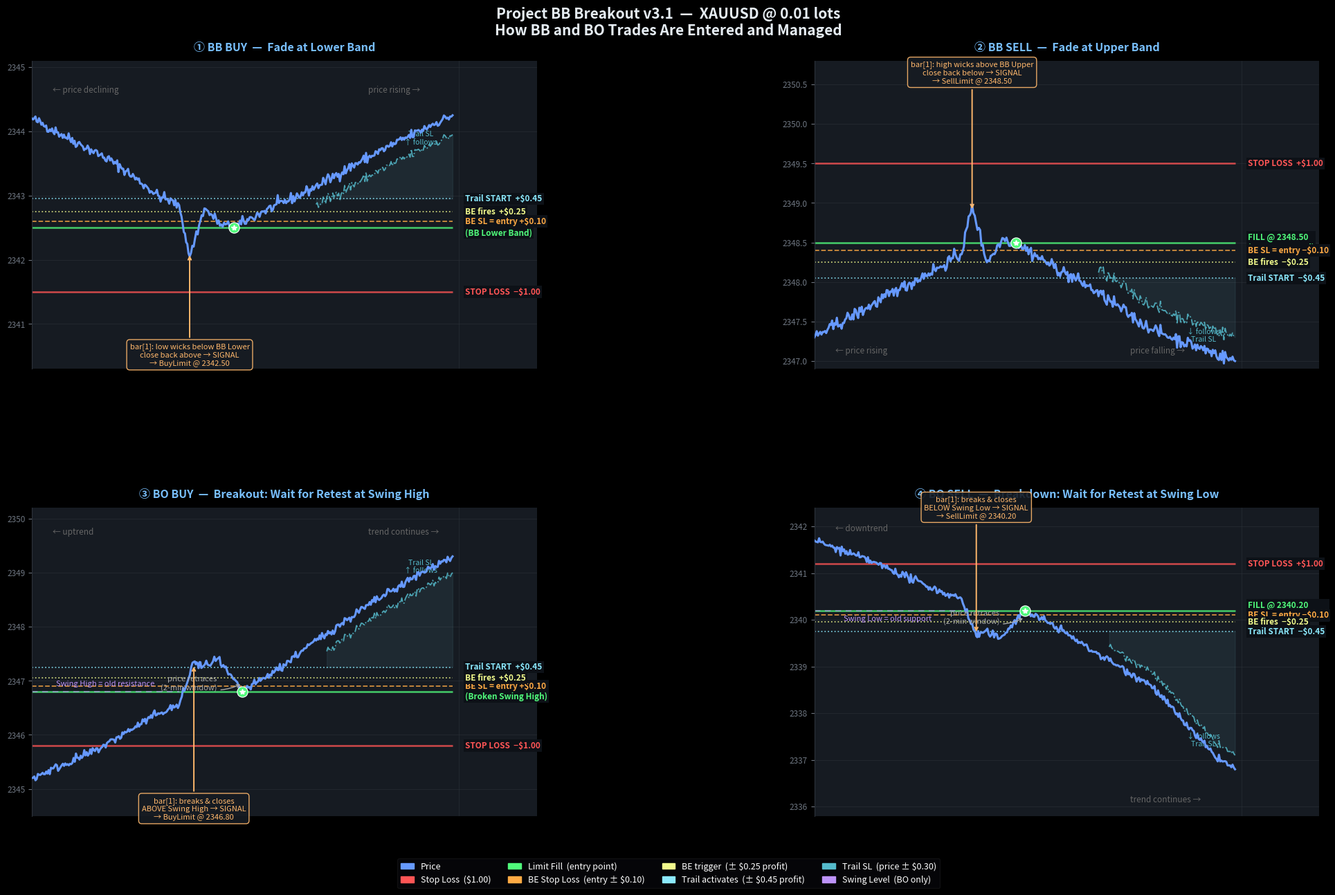

Python code for this plot:
#!/usr/bin/env python3
"""Trade visualization — Project BB Breakout v3.1 (XAUUSD @ 0.01 lots)"""

import matplotlib
matplotlib.use('Agg')
import matplotlib.pyplot as plt
import matplotlib.patches as mpatches
import numpy as np

np.random.seed(42)
plt.style.use('dark_background')

fig, axes = plt.subplots(2, 2, figsize=(20, 13))
fig.patch.set_facecolor('#0d1117')
fig.suptitle(
    'Project BB Breakout v3.1  —  XAUUSD @ 0.01 lots\n'
    'How BB and BO Trades Are Entered and Managed',
    fontsize=15, fontweight='bold', color='#e6edf3', y=0.99
)
plt.subplots_adjust(hspace=0.45, wspace=0.55, top=0.93, bottom=0.09, left=0.04, right=0.97)

# ── Palette ────────────────────────────────────────────
C_SL       = '#ff5555'
C_BE_SL    = '#ffaa44'
C_FILL     = '#50fa7b'
C_BE       = '#f1fa8c'
C_TRAIL    = '#8be9fd'
C_TRAIL_SL = '#55bbcc'
C_BAND     = '#bd93f9'
C_PRICE    = '#6699ff'
C_SIGNAL   = '#ffb86c'

# ── Helpers ────────────────────────────────────────────
def setup_ax(ax, title, ylim):
    ax.set_facecolor('#161b22')
    ax.set_title(title, color='#79c0ff', fontsize=11.5, fontweight='bold', pad=10)
    ax.set_ylim(ylim[0], ylim[1])
    ax.set_xlim(0, 24)
    ax.grid(True, alpha=0.1, linewidth=0.4)
    ax.set_xticks([])
    ax.tick_params(axis='y', labelsize=8.5, colors='#6e7681')
    for s in ['top', 'right', 'bottom']:
        ax.spines[s].set_visible(False)
    ax.spines['left'].set_color('#2d333b')
    ax.axvline(x=20.3, color='#2d333b', linewidth=0.8, alpha=0.5)

def price_path(waypoints, noise=0.05):
    xs = [p[0] for p in waypoints]
    ys = [p[1] for p in waypoints]
    ax_x, ax_y = [], []
    for i in range(len(xs) - 1):
        n = max(10, int((xs[i+1] - xs[i]) * 18))
        xi = np.linspace(xs[i], xs[i+1], n)
        yi = np.linspace(ys[i], ys[i+1], n)
        nz = np.random.normal(0, noise, n)
        nz[0] = nz[-1] = 0
        ax_x.extend(xi[:-1])
        ax_y.extend((yi + nz)[:-1])
    ax_x.append(xs[-1]); ax_y.append(ys[-1])
    return np.array(ax_x), np.array(ax_y)

def add_hline(ax, y, color, style='--', lw=1.3, x_end=20):
    ax.hlines(y, 0, x_end, colors=color, linestyles=style, linewidth=lw, alpha=0.8, zorder=2)

def add_label(ax, y, text, color, fs=8.5):
    ax.text(20.6, y, text, color=color, fontsize=fs, va='center', fontweight='bold',
            bbox=dict(facecolor='#0d1117', edgecolor='none', pad=1.5))

def mark_fill(ax, x, y, color=C_FILL):
    ax.plot(x, y, 'o', color=color, markersize=11, zorder=8,
            markeredgecolor='white', markeredgewidth=0.8)
    ax.plot(x, y, '*', color='white', markersize=6, zorder=9)

def signal_arrow(ax, x_bar, y_tip, y_text, text, ylim_top, up=True):
    ax.annotate(
        text,
        xy=(x_bar, y_tip),
        xytext=(x_bar, y_text),
        color=C_SIGNAL, fontsize=8, ha='center', va='bottom' if up else 'top',
        style='italic',
        bbox=dict(facecolor='#161b22', edgecolor=C_SIGNAL, boxstyle='round,pad=0.4', alpha=0.9),
        arrowprops=dict(arrowstyle='->', color=C_SIGNAL, lw=1.4),
        zorder=10
    )

def retrace_note(ax, x, y, text, right=True):
    xoff = 1.2 if right else -1.2
    ax.annotate(
        text,
        xy=(x, y), xytext=(x + xoff, y),
        color='#aaaaaa', fontsize=8, ha='left' if right else 'right', va='center',
        arrowprops=dict(arrowstyle='->', color='#aaaaaa', lw=1.0,
                        connectionstyle='arc3,rad=0.25'),
        zorder=10
    )


# ════════════════════════════════════════════════════════
#  ① BB BUY — Mean Reversion at Lower Band
# ════════════════════════════════════════════════════════
ax = axes[0, 0]
setup_ax(ax, '① BB BUY  —  Fade at Lower Band', (2340.3, 2345.1))

for y, col, sty, lw, lbl in [
    (2341.50, C_SL,    '-',  1.8, 'STOP LOSS  −$1.00'),
    (2342.50, C_FILL,  '-',  1.8, 'FILL @ 2342.50\n(BB Lower Band)'),
    (2342.60, C_BE_SL, '--', 1.3, 'BE SL = entry +$0.10'),
    (2342.75, C_BE,    ':',  1.3, 'BE fires  +$0.25'),
    (2342.95, C_TRAIL, ':',  1.3, 'Trail START  +$0.45'),
]:
    add_hline(ax, y, col, sty, lw)
    add_label(ax, y, lbl, col)

wp = [(0, 2344.2), (4, 2343.5), (6, 2343.0), (7, 2342.85),
      (7.5, 2342.05), (8.2, 2342.80),
      (9.0, 2342.55), (9.6, 2342.50),
      (11,  2342.75), (13, 2343.05), (16, 2343.60), (19, 2344.10), (20, 2344.25)]
px, py = price_path(wp, noise=0.04)
ax.plot(px, py, color=C_PRICE, linewidth=2.2, zorder=5)

mask = px >= 13.5
ax.plot(px[mask], py[mask] - 0.30, color=C_TRAIL_SL, lw=1.3, ls='-.', zorder=4, alpha=0.85)
ax.fill_between(px[mask], py[mask] - 0.30, 2342.95, alpha=0.07, color=C_TRAIL)

mark_fill(ax, 9.6, 2342.50)
signal_arrow(ax, 7.5, 2342.10, 2340.70,
    'bar[1]: low wicks below BB Lower\nclose back above → SIGNAL\n→ BuyLimit @ 2342.50',
    2345.1, up=False)
ax.text(1, 2344.6, '← price declining', color='#666', fontsize=8.5, style='italic')
ax.text(16, 2344.6, 'price rising →', color='#666', fontsize=8.5, style='italic')
ax.text(18.5, 2343.80, 'Trail SL\n↑ follows', color=C_TRAIL_SL, fontsize=7.5, ha='center')

# ════════════════════════════════════════════════════════
#  ② BB SELL — Mean Reversion at Upper Band
# ════════════════════════════════════════════════════════
ax = axes[0, 1]
setup_ax(ax, '② BB SELL  —  Fade at Upper Band', (2346.9, 2350.8))

for y, col, sty, lw, lbl in [
    (2349.50, C_SL,    '-',  1.8, 'STOP LOSS  +$1.00'),
    (2348.50, C_FILL,  '-',  1.8, 'FILL @ 2348.50\n(BB Upper Band)'),
    (2348.40, C_BE_SL, '--', 1.3, 'BE SL = entry −$0.10'),
    (2348.25, C_BE,    ':',  1.3, 'BE fires  −$0.25'),
    (2348.05, C_TRAIL, ':',  1.3, 'Trail START  −$0.45'),
]:
    add_hline(ax, y, col, sty, lw)
    add_label(ax, y, lbl, col)

wp2 = [(0, 2347.3), (4, 2347.9), (6, 2348.2), (7, 2348.35),
       (7.5, 2348.98), (8.2, 2348.25),
       (9.0, 2348.55), (9.6, 2348.50),
       (11,  2348.25), (13, 2347.95), (16, 2347.40), (19, 2347.10), (20, 2347.00)]
px2, py2 = price_path(wp2, noise=0.04)
ax.plot(px2, py2, color=C_PRICE, linewidth=2.2, zorder=5)

mask2 = px2 >= 13.5
ax.plot(px2[mask2], py2[mask2] + 0.30, color=C_TRAIL_SL, lw=1.3, ls='-.', zorder=4, alpha=0.85)
ax.fill_between(px2[mask2], py2[mask2] + 0.30, 2348.05, alpha=0.07, color=C_TRAIL)

mark_fill(ax, 9.6, 2348.50)
signal_arrow(ax, 7.5, 2348.90, 2350.50,
    'bar[1]: high wicks above BB Upper\nclose back below → SIGNAL\n→ SellLimit @ 2348.50',
    2350.8, up=True)
ax.text(1, 2347.1, '← price rising', color='#666', fontsize=8.5, style='italic')
ax.text(15, 2347.1, 'price falling →', color='#666', fontsize=8.5, style='italic')
ax.text(18.5, 2347.25, '↓ follows\nTrail SL', color=C_TRAIL_SL, fontsize=7.5, ha='center')

# ════════════════════════════════════════════════════════
#  ③ BO BUY — Breakout Retest at Broken Swing High
# ════════════════════════════════════════════════════════
ax = axes[1, 0]
setup_ax(ax, '③ BO BUY  —  Breakout: Wait for Retest at Swing High', (2344.5, 2350.2))

SW_H = 2346.80
for y, col, sty, lw, lbl in [
    (2345.80, C_SL,    '-',  1.8, 'STOP LOSS  −$1.00'),
    (SW_H,    C_FILL,  '-',  1.8, 'FILL @ 2346.80\n(Broken Swing High)'),
    (2346.90, C_BE_SL, '--', 1.3, 'BE SL = entry +$0.10'),
    (2347.05, C_BE,    ':',  1.3, 'BE fires  +$0.25'),
    (2347.25, C_TRAIL, ':',  1.3, 'Trail START  +$0.45'),
]:
    add_hline(ax, y, col, sty, lw)
    add_label(ax, y, lbl, col)

ax.hlines(SW_H, 0, 7, colors=C_BAND, linestyles=(0, (5, 4)), linewidth=1.2, alpha=0.65)
ax.text(3.5, SW_H + 0.08, 'Swing High = old resistance', color=C_BAND,
        fontsize=8, va='bottom', ha='center')

wp3 = [(0, 2345.2), (3, 2345.7), (6, 2346.4), (7.0, 2346.55),
       (7.7, 2347.35), (8.1, 2347.25),
       (8.8, 2347.40), (10.0, 2346.80),
       (11.5, 2347.15), (13, 2347.60), (16, 2348.40), (19, 2349.10), (20, 2349.30)]
px3, py3 = price_path(wp3, noise=0.04)
ax.plot(px3, py3, color=C_PRICE, linewidth=2.2, zorder=5)

mask3 = px3 >= 14
ax.plot(px3[mask3], py3[mask3] - 0.30, color=C_TRAIL_SL, lw=1.3, ls='-.', zorder=4, alpha=0.85)
ax.fill_between(px3[mask3], py3[mask3] - 0.30, 2347.25, alpha=0.07, color=C_TRAIL)

mark_fill(ax, 10.0, SW_H)
retrace_note(ax, 10.0, SW_H + 0.15, 'price retraces\n(2-min window)', right=False)
signal_arrow(ax, 7.7, 2347.30, 2344.85,
    'bar[1]: breaks & closes\nABOVE Swing High → SIGNAL\n→ BuyLimit @ 2346.80',
    2350.2, up=False)
ax.text(1, 2349.7, '← uptrend', color='#666', fontsize=8.5, style='italic')
ax.text(16, 2349.7, 'trend continues →', color='#666', fontsize=8.5, style='italic')
ax.text(18.5, 2349.0, 'Trail SL\n↑ follows', color=C_TRAIL_SL, fontsize=7.5, ha='center')

# ════════════════════════════════════════════════════════
#  ④ BO SELL — Breakdown Retest at Broken Swing Low
# ════════════════════════════════════════════════════════
ax = axes[1, 1]
setup_ax(ax, '④ BO SELL  —  Breakdown: Wait for Retest at Swing Low', (2335.8, 2342.4))

SW_L = 2340.20
for y, col, sty, lw, lbl in [
    (2341.20, C_SL,    '-',  1.8, 'STOP LOSS  +$1.00'),
    (SW_L,    C_FILL,  '-',  1.8, 'FILL @ 2340.20\n(Broken Swing Low)'),
    (2340.10, C_BE_SL, '--', 1.3, 'BE SL = entry −$0.10'),
    (2339.95, C_BE,    ':',  1.3, 'BE fires  −$0.25'),
    (2339.75, C_TRAIL, ':',  1.3, 'Trail START  −$0.45'),
]:
    add_hline(ax, y, col, sty, lw)
    add_label(ax, y, lbl, col)

ax.hlines(SW_L, 0, 7, colors=C_BAND, linestyles=(0, (5, 4)), linewidth=1.2, alpha=0.65)
ax.text(3.5, SW_L - 0.10, 'Swing Low = old support', color=C_BAND,
        fontsize=8, va='top', ha='center')

wp4 = [(0, 2341.7), (3, 2341.2), (6, 2340.6), (7.0, 2340.45),
       (7.7, 2339.65), (8.1, 2339.75),
       (8.8, 2339.60), (10.0, 2340.20),
       (11.5, 2339.85), (13, 2339.40), (16, 2338.60), (19, 2337.10), (20, 2336.80)]
px4, py4 = price_path(wp4, noise=0.04)
ax.plot(px4, py4, color=C_PRICE, linewidth=2.2, zorder=5)

mask4 = px4 >= 14
ax.plot(px4[mask4], py4[mask4] + 0.30, color=C_TRAIL_SL, lw=1.3, ls='-.', zorder=4, alpha=0.85)
ax.fill_between(px4[mask4], py4[mask4] + 0.30, 2339.75, alpha=0.07, color=C_TRAIL)

mark_fill(ax, 10.0, SW_L)
retrace_note(ax, 10.0, SW_L - 0.15, 'price retraces\n(2-min window)', right=False)
signal_arrow(ax, 7.7, 2339.70, 2342.15,
    'bar[1]: breaks & closes\nBELOW Swing Low → SIGNAL\n→ SellLimit @ 2340.20',
    2342.4, up=True)
ax.text(1, 2341.9, '← downtrend', color='#666', fontsize=8.5, style='italic')
ax.text(15, 2336.1, 'trend continues →', color='#666', fontsize=8.5, style='italic')
ax.text(18.5, 2337.3, '↓ follows\nTrail SL', color=C_TRAIL_SL, fontsize=7.5, ha='center')

# ── Legend ────────────────────────────────────────────
handles = [
    mpatches.Patch(color=C_PRICE,    label='Price'),
    mpatches.Patch(color=C_SL,       label='Stop Loss  ($1.00)'),
    mpatches.Patch(color=C_FILL,     label='Limit Fill  (entry point)'),
    mpatches.Patch(color=C_BE_SL,    label='BE Stop Loss  (entry ± $0.10)'),
    mpatches.Patch(color=C_BE,       label='BE trigger  (± $0.25 profit)'),
    mpatches.Patch(color=C_TRAIL,    label='Trail activates  (± $0.45 profit)'),
    mpatches.Patch(color=C_TRAIL_SL, label='Trail SL  (price ± $0.30)'),
    mpatches.Patch(color=C_BAND,     label='Swing Level  (BO only)'),
]
fig.legend(handles=handles, loc='lower center', ncol=4, fontsize=9,
           framealpha=0.2, facecolor='#1a1a2a', edgecolor='#444',
           labelcolor='white', bbox_to_anchor=(0.5, 0.005), handlelength=1.5)

out = 'bb_bo_trade_visual.png'
plt.savefig(out, dpi=150, bbox_inches='tight', facecolor='#0d1117')
print(f'Saved: {out}')
